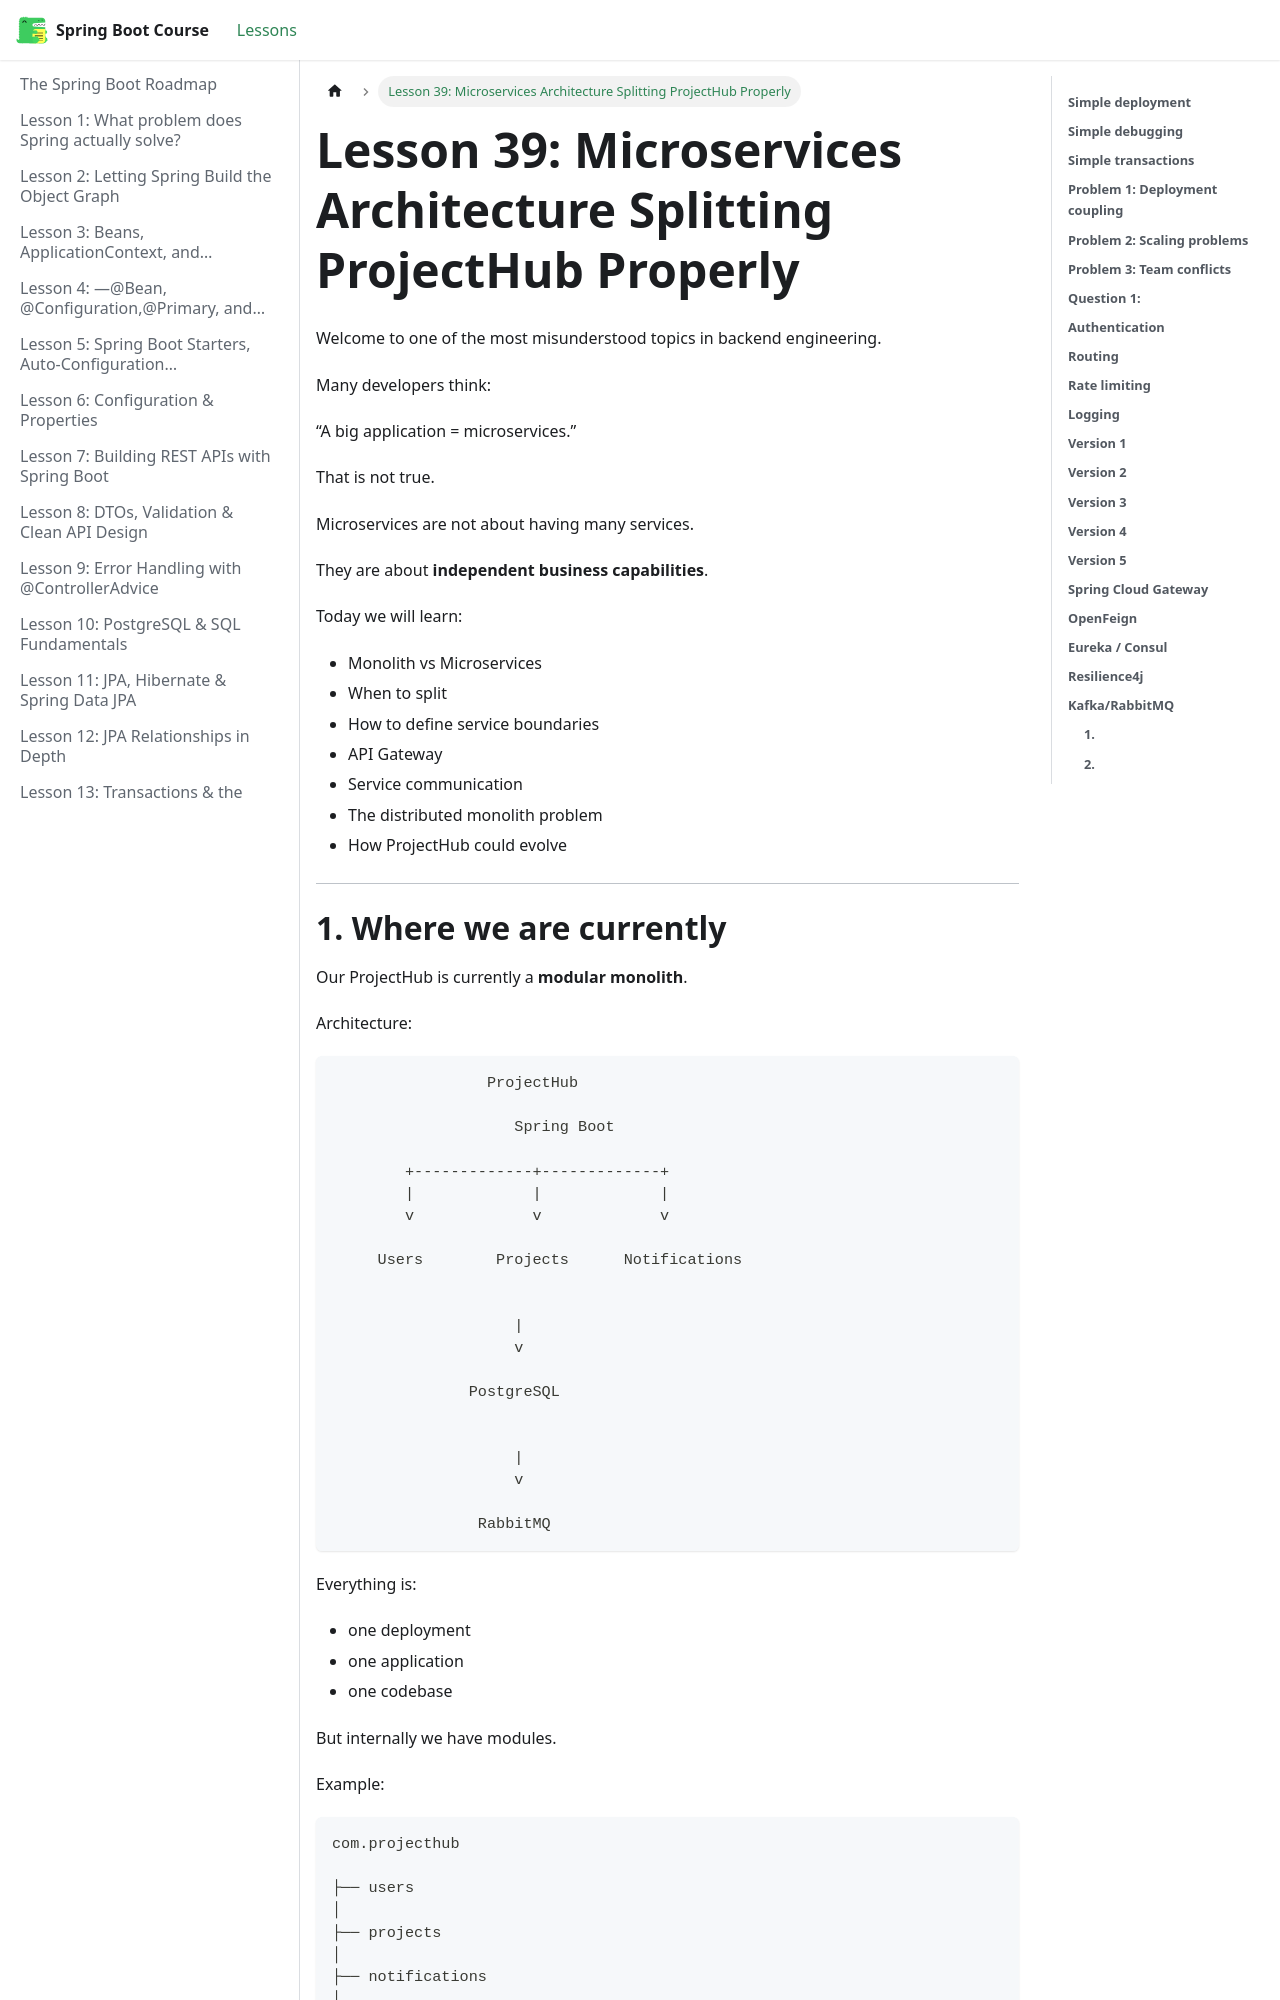

repository: BishoyHanyRaafat/spring-boot-docs · page: docs/lesson-39/index.html · generator: docusaurus

---
title: "Lesson 39: Microservices Architecture Splitting ProjectHub Properly"
sidebar_position: 39
---

Welcome to one of the most misunderstood topics in backend engineering.

Many developers think:

“A big application = microservices.”

That is not true.

Microservices are not about having many services.

They are about **independent business capabilities**.

Today we will learn:

- Monolith vs Microservices
- When to split
- How to define service boundaries
- API Gateway
- Service communication
- The distributed monolith problem
- How ProjectHub could evolve

---
